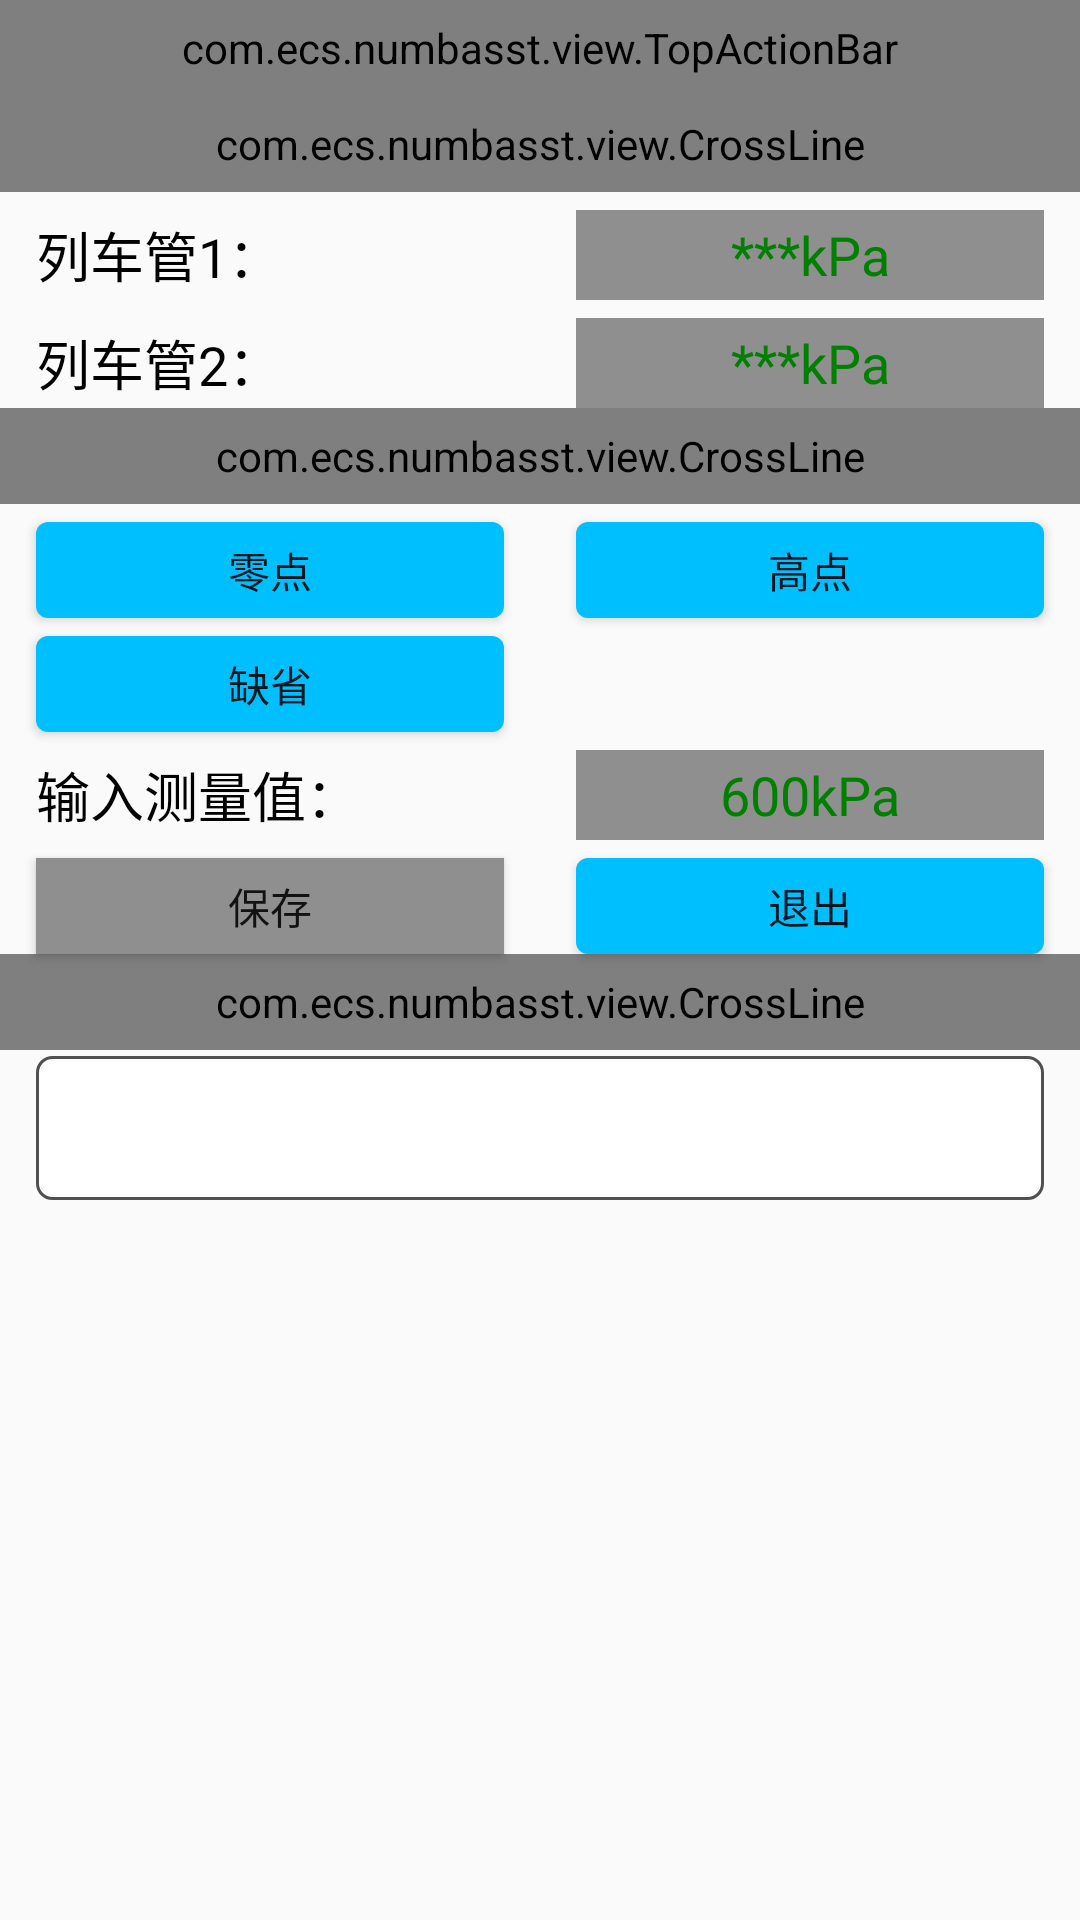

Write the Android layout XML for this screen, with the resource values it uses.
<!-- AndroidManifest.xml: application theme Theme.NumbAsst -->
<!-- res/layout/activity_sensor_adjusting.xml -->
<?xml version="1.0" encoding="utf-8"?>
<androidx.constraintlayout.widget.ConstraintLayout xmlns:android="http://schemas.android.com/apk/res/android"
    xmlns:app="http://schemas.android.com/apk/res-auto"
    xmlns:tools="http://schemas.android.com/tools"
    android:layout_width="match_parent"
    android:layout_height="match_parent"
    tools:context=".ui.sensor.SensorAdjustingActivity">

    <com.ecs.numbasst.view.TopActionBar
        android:id="@+id/top_action_bar"
        app:layout_constraintTop_toTopOf="parent"
        android:layout_width="match_parent"
        app:refreshEnable="false"
        android:layout_height="32dp"/>

    <ProgressBar
        android:id="@+id/progress_bar_status"
        android:translationZ="10dp"
        app:layout_constraintStart_toStartOf="parent"
        app:layout_constraintEnd_toEndOf="parent"
        app:layout_constraintTop_toTopOf="parent"
        app:layout_constraintBottom_toBottomOf="parent"
        android:visibility="gone"
        android:layout_width="wrap_content"
        android:layout_height="wrap_content"/>

    <com.ecs.numbasst.view.CrossLine
        android:id="@+id/_cross_line_sensor_adjust_sensor"
        app:layout_constraintTop_toBottomOf="@+id/top_action_bar"
        android:layout_width="match_parent"
        app:cross_line_title="压力值"
        android:layout_height="32dp"/>

    <androidx.constraintlayout.widget.Guideline
        android:id="@+id/gl_v1"
        android:layout_width="wrap_content"
        android:layout_height="match_parent"
        android:orientation="vertical"
        app:layout_constraintGuide_percent="0.5" />

    <TextView
        android:id="@+id/tv_sensor_adjust_sensor_select_title"
        app:layout_constraintStart_toStartOf="parent"
        android:textSize="18sp"
        android:layout_marginTop="6dp"
        android:layout_marginStart="12dp"
        android:textColor="@color/black"
        android:text="列车管1："
        android:gravity="center_vertical"
        app:layout_constraintTop_toBottomOf="@+id/_cross_line_sensor_adjust_sensor"
        android:layout_width="wrap_content"
        android:layout_height="30dp"/>


    <TextView
        android:id="@+id/tv_sensor_adjust_car_pipe1_press"
        android:textSize="18sp"
        android:text="***kPa"
        android:textColor="@color/green"
        android:gravity="center"
        android:layout_marginHorizontal="12dp"
        android:background="@color/gray_8f"
        app:layout_constraintStart_toStartOf="@+id/gl_v1"
        app:layout_constraintEnd_toEndOf="parent"
        app:layout_constraintTop_toTopOf="@+id/tv_sensor_adjust_sensor_select_title"
        app:layout_constraintBottom_toBottomOf="@+id/tv_sensor_adjust_sensor_select_title"
        android:layout_width="0dp"
        android:layout_height="30dp"/>

    <TextView
        android:id="@+id/tv_sensor_adjust_car_pipe_title"
        app:layout_constraintStart_toStartOf="parent"
        android:textSize="18sp"
        android:layout_marginTop="6dp"
        android:layout_marginStart="12dp"
        android:text="列车管2："
        android:textColor="@color/black"
        android:gravity="center_vertical"
        app:layout_constraintTop_toBottomOf="@+id/tv_sensor_adjust_sensor_select_title"
        android:layout_width="wrap_content"
        android:layout_height="30dp"/>

    <TextView
        android:id="@+id/tv_sensor_adjust_car_pipe2_press"
        app:layout_constraintStart_toStartOf="@+id/gl_v1"
        android:textSize="18sp"
        android:text="***kPa"
        android:textColor="@color/green"
        android:gravity="center"
        android:layout_marginHorizontal="12dp"
        android:background="@color/gray_8f"
        app:layout_constraintTop_toTopOf="@+id/tv_sensor_adjust_car_pipe_title"
        app:layout_constraintBottom_toBottomOf="@+id/tv_sensor_adjust_car_pipe_title"
        app:layout_constraintEnd_toEndOf="parent"
        android:layout_width="0dp"
        android:layout_height="30dp"/>

    <com.ecs.numbasst.view.CrossLine
        android:id="@+id/_cross_line_sensor_adjust_operation"
        app:layout_constraintTop_toBottomOf="@+id/tv_sensor_adjust_car_pipe_title"
        android:layout_width="match_parent"
        app:cross_line_title="操作"
        android:layout_height="32dp"/>

    <Button
        android:id="@+id/btn_sensor_zero"
        android:text="零点"
        android:layout_width="0dp"
        android:layout_marginTop="6dp"
        app:layout_constrainedWidth="true"
        app:layout_constraintTop_toBottomOf="@+id/_cross_line_sensor_adjust_operation"
        app:layout_constraintEnd_toEndOf="@+id/gl_v1"
        android:layout_marginHorizontal="12dp"
        android:background="@drawable/selector_btn_deeper"
        app:layout_constraintStart_toStartOf="parent"
        android:layout_height="32dp"/>
    <Button
        android:id="@+id/btn_sensor_high"
        android:text="高点"
        android:layout_width="0dp"
        app:layout_constrainedWidth="true"
        app:layout_constraintTop_toTopOf="@+id/btn_sensor_zero"
        app:layout_constraintBottom_toBottomOf="@+id/btn_sensor_zero"
        app:layout_constraintStart_toEndOf="@+id/gl_v1"
        app:layout_constraintEnd_toEndOf="parent"
        android:layout_marginHorizontal="12dp"
        android:background="@drawable/selector_btn_deeper"
        android:layout_height="32dp"/>


    <Button
        android:id="@+id/btn_sensor_default"
        android:text="缺省"
        android:layout_width="0dp"
        android:layout_marginTop="6dp"
        app:layout_constrainedWidth="true"
        app:layout_constraintTop_toBottomOf="@+id/btn_sensor_zero"
        app:layout_constraintEnd_toEndOf="@+id/gl_v1"
        android:layout_marginHorizontal="12dp"
        android:background="@drawable/selector_btn_deeper"
        app:layout_constraintStart_toStartOf="parent"
        android:layout_height="32dp"/>

    <TextView
        android:id="@+id/tv_sensor_adjust_measure_title"
        app:layout_constraintStart_toStartOf="parent"
        android:textSize="18sp"
        android:layout_marginTop="6dp"
        android:layout_marginStart="12dp"
        android:text="输入测量值："
        android:textColor="@color/black"
        android:gravity="center_vertical"
        app:layout_constraintTop_toBottomOf="@+id/btn_sensor_default"
        android:layout_width="wrap_content"
        android:layout_height="30dp"/>

    <EditText
        android:id="@+id/et_sensor_adjust_measure_content"
        app:layout_constraintStart_toEndOf="@+id/gl_v1"
        app:layout_constraintEnd_toStartOf="@+id/et_sensor_adjust_measure_content_unit"
        app:layout_constraintTop_toTopOf="@+id/tv_sensor_adjust_measure_title"
        app:layout_constraintBottom_toBottomOf="@+id/tv_sensor_adjust_measure_title"
        android:background="@color/gray_8f"
        android:text="600"
        android:inputType="number"
        android:layout_marginStart="12dp"
        android:gravity="end|center_vertical"
        android:textColor="@color/green"
        android:layout_width="0dp"
        android:layout_height="0dp"/>
    <TextView
        android:id="@+id/et_sensor_adjust_measure_content_unit"
        app:layout_constraintStart_toEndOf="@+id/et_sensor_adjust_measure_content"
        app:layout_constraintEnd_toEndOf="parent"
        app:layout_constraintTop_toTopOf="@+id/tv_sensor_adjust_measure_title"
        app:layout_constraintBottom_toBottomOf="@+id/tv_sensor_adjust_measure_title"
        android:background="@color/gray_8f"
        android:text="kPa"
        android:textSize="18sp"
        android:gravity="start|center_vertical"
        android:layout_marginEnd="12dp"
        android:textColor="@color/green"
        android:layout_width="0dp"
        android:layout_height="0dp"/>


    <Button
        android:id="@+id/btn_sensor_save"
        android:text="保存"
        android:clickable="false"
        android:layout_width="0dp"
        android:layout_marginTop="6dp"
        app:layout_constrainedWidth="true"
        app:layout_constraintTop_toBottomOf="@+id/tv_sensor_adjust_measure_title"
        app:layout_constraintEnd_toEndOf="@+id/gl_v1"
        android:layout_marginHorizontal="12dp"
        android:background="@color/gray_8f"
        app:layout_constraintStart_toStartOf="parent"
        android:layout_height="32dp"/>
    <Button
        android:id="@+id/btn_sensor_quit"
        android:text="退出"
        android:layout_width="0dp"
        app:layout_constrainedWidth="true"
        app:layout_constraintTop_toTopOf="@+id/btn_sensor_save"
        app:layout_constraintBottom_toBottomOf="@+id/btn_sensor_save"
        app:layout_constraintStart_toEndOf="@+id/gl_v1"
        app:layout_constraintEnd_toEndOf="parent"
        android:layout_marginHorizontal="12dp"
        android:background="@drawable/selector_btn_deeper"
        android:layout_height="32dp"/>

    <com.ecs.numbasst.view.CrossLine
        android:id="@+id/_cross_line_sensor_adjust_tips"
        app:layout_constraintTop_toBottomOf="@+id/btn_sensor_save"
        android:layout_width="match_parent"
        app:cross_line_title="提示"
        android:layout_height="32dp"/>
    <TextView
        android:id="@+id/tv_sensor_adjust_state"
        app:layout_constraintTop_toBottomOf="@+id/_cross_line_sensor_adjust_tips"
        app:layout_constraintStart_toStartOf="parent"
        app:layout_constraintEnd_toEndOf="parent"
        android:layout_marginTop="2dp"
        android:gravity="center"
        android:layout_marginHorizontal="12dp"
        android:background="@drawable/shape_edit_text_border"
        android:layout_width="0dp"
        android:layout_height="48dp"/>

</androidx.constraintlayout.widget.ConstraintLayout>
<!-- resources referenced by this layout -->
<resources>
  <color name="black">#FF000000</color>
  <color name="gray_8f">#8f8f8f</color>
  <color name="green">#008000</color>
  <!-- drawable selector_btn_deeper (drawable) -->
  <?xml version="1.0" encoding="utf-8"?>
  <selector xmlns:android="http://schemas.android.com/apk/res/android">
    <item android:state_pressed="true"  android:drawable="@drawable/shape_btn_deep_selected_border"/>
    <item android:state_selected="true"  android:drawable="@drawable/shape_btn_deep_selected_border"/>
    <item android:state_checked="true"  android:drawable="@drawable/shape_btn_deep_selected_border"/>
    <item android:state_focused="true"  android:drawable="@drawable/shape_btn_deep_selected_border"/>
    <item android:state_pressed="false"   android:drawable="@drawable/shape_btn_deep_border"/>
  </selector>
  <!-- drawable shape_edit_text_border (drawable) -->
  <?xml version="1.0" encoding="utf-8"?>
  <layer-list xmlns:android="http://schemas.android.com/apk/res/android">
      <item>
          <shape
              android:shape="rectangle">
              <solid android:color="#ffffff"/>
              <corners android:radius="5dp"/>
              <stroke
                  android:width="1dp"
                  android:color="#505050"/>
          </shape>
      </item>
  </layer-list>
  <style name="Theme.NumbAsst" parent="Theme.AppCompat.Light.NoActionBar">
          
          <item name="colorPrimary">@color/teal_200</item>
          <item name="colorPrimaryVariant">@color/teal_700</item>
          <item name="colorOnPrimary">@color/white</item>
          
          <item name="colorSecondary">@color/teal_200</item>
          <item name="colorSecondaryVariant">@color/teal_700</item>
          <item name="colorOnSecondary">@color/white</item>
          
          <item name="android:statusBarColor" tools:targetApi="l">?attr/colorPrimaryVariant</item>
          
      </style>
  <!-- drawable shape_btn_deep_selected_border (drawable) -->
  <?xml version="1.0" encoding="utf-8"?>
  <layer-list xmlns:android="http://schemas.android.com/apk/res/android">
      <item>
          <shape
              android:shape="rectangle">
              <solid android:color="@color/blue_deep_sky" />
              <corners android:radius="2dp"/>
              <stroke
                  android:width="1dp"
                  android:color="@color/white"/>
          </shape>
      </item>
  </layer-list>
  <!-- drawable shape_btn_deep_border (drawable) -->
  <?xml version="1.0" encoding="utf-8"?>
  <layer-list xmlns:android="http://schemas.android.com/apk/res/android">
      <item>
          <shape
              android:shape="rectangle">
              <solid android:color="@color/deepskyblue" />
              <corners android:radius="4dp"/>
  
          </shape>
      </item>
  </layer-list>
  <color name="teal_200">#FF03DAC5</color>
  <color name="teal_700">#FF018786</color>
  <color name="white">#FFFFFFFF</color>
  <color name="blue_deep_sky">#247DBC</color>
  <color name="deepskyblue">#00BFFF</color>
</resources>
